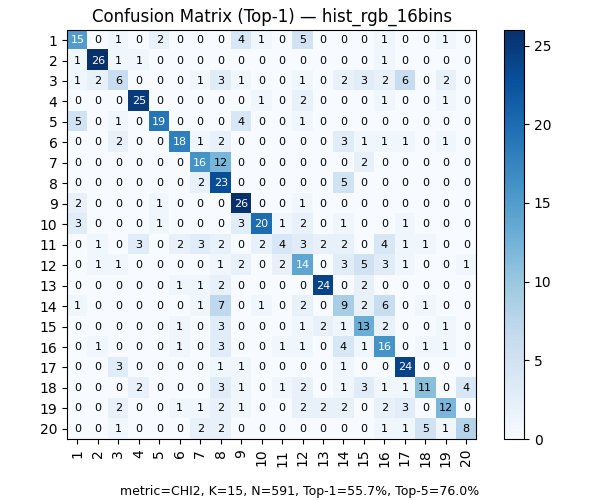

Values plotted in this chart, from the file beside it:
, 1, 2, 3, 4, 5, 6, 7, 8, 9, 10, 11, 12, 13, 14, 15, 16, 17, 18, 19, 20
1, 15, 0, 1, 0, 2, 0, 0, 0, 4, 1, 0, 5, 0, 0, 0, 1, 0, 0, 1, 0
2, 1, 26, 1, 1, 0, 0, 0, 0, 0, 0, 0, 0, 0, 0, 0, 1, 0, 0, 0, 0
3, 1, 2, 6, 0, 0, 0, 1, 3, 1, 0, 0, 1, 0, 2, 3, 2, 6, 0, 2, 0
4, 0, 0, 0, 25, 0, 0, 0, 0, 0, 1, 0, 2, 0, 0, 0, 1, 0, 0, 1, 0
5, 5, 0, 1, 0, 19, 0, 0, 0, 4, 0, 0, 1, 0, 0, 0, 0, 0, 0, 0, 0
6, 0, 0, 2, 0, 0, 18, 1, 2, 0, 0, 0, 0, 0, 3, 1, 1, 1, 0, 1, 0
7, 0, 0, 0, 0, 0, 0, 16, 12, 0, 0, 0, 0, 0, 0, 2, 0, 0, 0, 0, 0
8, 0, 0, 0, 0, 0, 0, 2, 23, 0, 0, 0, 0, 0, 5, 0, 0, 0, 0, 0, 0
9, 2, 0, 0, 0, 1, 0, 0, 0, 26, 0, 0, 1, 0, 0, 0, 0, 0, 0, 0, 0
10, 3, 0, 0, 0, 1, 0, 0, 0, 3, 20, 1, 2, 0, 1, 0, 0, 1, 0, 0, 0
11, 0, 1, 0, 3, 0, 2, 3, 2, 0, 2, 4, 3, 2, 2, 0, 4, 1, 1, 0, 0
12, 0, 1, 1, 0, 0, 0, 0, 1, 2, 0, 2, 14, 0, 3, 5, 3, 1, 0, 0, 1
13, 0, 0, 0, 0, 0, 1, 1, 2, 0, 0, 0, 0, 24, 0, 2, 0, 0, 0, 0, 0
14, 1, 0, 0, 0, 0, 0, 1, 7, 0, 1, 0, 2, 0, 9, 2, 6, 0, 1, 0, 0
15, 0, 0, 0, 0, 0, 1, 0, 3, 0, 0, 0, 1, 2, 1, 13, 2, 0, 0, 1, 0
16, 0, 1, 0, 0, 0, 1, 0, 3, 0, 0, 1, 1, 0, 4, 1, 16, 0, 1, 1, 0
17, 0, 0, 3, 0, 0, 0, 0, 1, 1, 0, 0, 0, 0, 1, 0, 0, 24, 0, 0, 0
18, 0, 0, 0, 2, 0, 0, 0, 3, 1, 0, 1, 2, 0, 1, 3, 1, 1, 11, 0, 4
19, 0, 0, 2, 0, 0, 1, 1, 2, 1, 0, 0, 2, 2, 2, 0, 2, 3, 0, 12, 0
20, 0, 0, 1, 0, 0, 0, 2, 2, 0, 0, 0, 0, 0, 0, 0, 1, 1, 5, 1, 8
